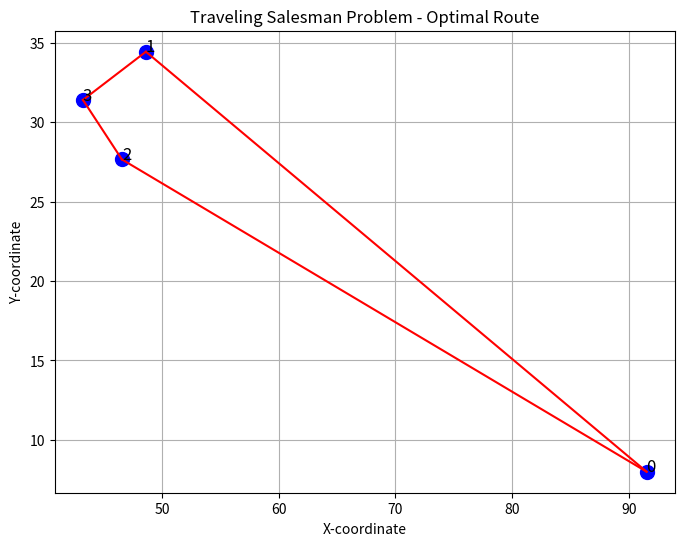

This figure's Python source:
import random
import math
import matplotlib.pyplot as plt

def calculate_total_length(route, distance_matrix):
    total_length = 0
    for i in range(len(route)):
        total_length += distance_matrix[route[i - 1]][route[i]]
    return total_length

def generate_initial_route(city_count):
    route = list(range(city_count))
    random.shuffle(route)
    return route

def generate_neighboring_route(route):
    i, j = sorted(random.sample(range(len(route)), 2))
    route[i:j + 1] = reversed(route[i:j + 1])
    return route

def simulated_annealing_algorithm(distance_matrix, num_iterations, start_temperature, temp_decay_rate):
    city_count = len(distance_matrix)
    current_route = generate_initial_route(city_count)
    current_length = calculate_total_length(current_route, distance_matrix)
    optimal_route = current_route[:]
    optimal_length = current_length

    temperature = start_temperature

    for iteration in range(num_iterations):
        new_route = generate_neighboring_route(current_route)
        new_length = calculate_total_length(new_route, distance_matrix)

        if new_length < current_length or random.random() < math.exp((current_length - new_length) / temperature):
            current_route = new_route
            current_length = new_length

            if current_length < optimal_length:
                optimal_route = current_route[:]
                optimal_length = current_length

        temperature *= temp_decay_rate

    return optimal_route, optimal_length

distance_matrix = [
    [0, 10, 15, 20],
    [10, 0, 35, 25],
    [15, 35, 0, 30],
    [20, 25, 30, 0]
]

num_iterations = 10000
start_temperature = 100.0
temp_decay_rate = 0.90

optimal_route, optimal_length = simulated_annealing_algorithm(
    distance_matrix, num_iterations, start_temperature, temp_decay_rate)

city_count = len(distance_matrix)
x_coords = [random.random() * 100 for _ in range(city_count)]
y_coords = [random.random() * 100 for _ in range(city_count)]

plt.figure(figsize=(8, 6))
plt.scatter(x_coords, y_coords, c='blue', s=100)
for i, city in enumerate(range(city_count)):
    plt.annotate(city, (x_coords[i], y_coords[i]), fontsize=12)

for i in range(city_count - 1):
    plt.plot([x_coords[optimal_route[i]], x_coords[optimal_route[i + 1]]],
             [y_coords[optimal_route[i]], y_coords[optimal_route[i + 1]]], c='red')
plt.plot([x_coords[optimal_route[-1]], x_coords[optimal_route[0]]],
         [y_coords[optimal_route[-1]], y_coords[optimal_route[0]]], c='red')

plt.title("Traveling Salesman Problem - Optimal Route")
plt.xlabel("X-coordinate")
plt.ylabel("Y-coordinate")
plt.grid(True)
plt.show()

print("Optimal Route:", optimal_route)
print("Optimal Distance:", optimal_length)
